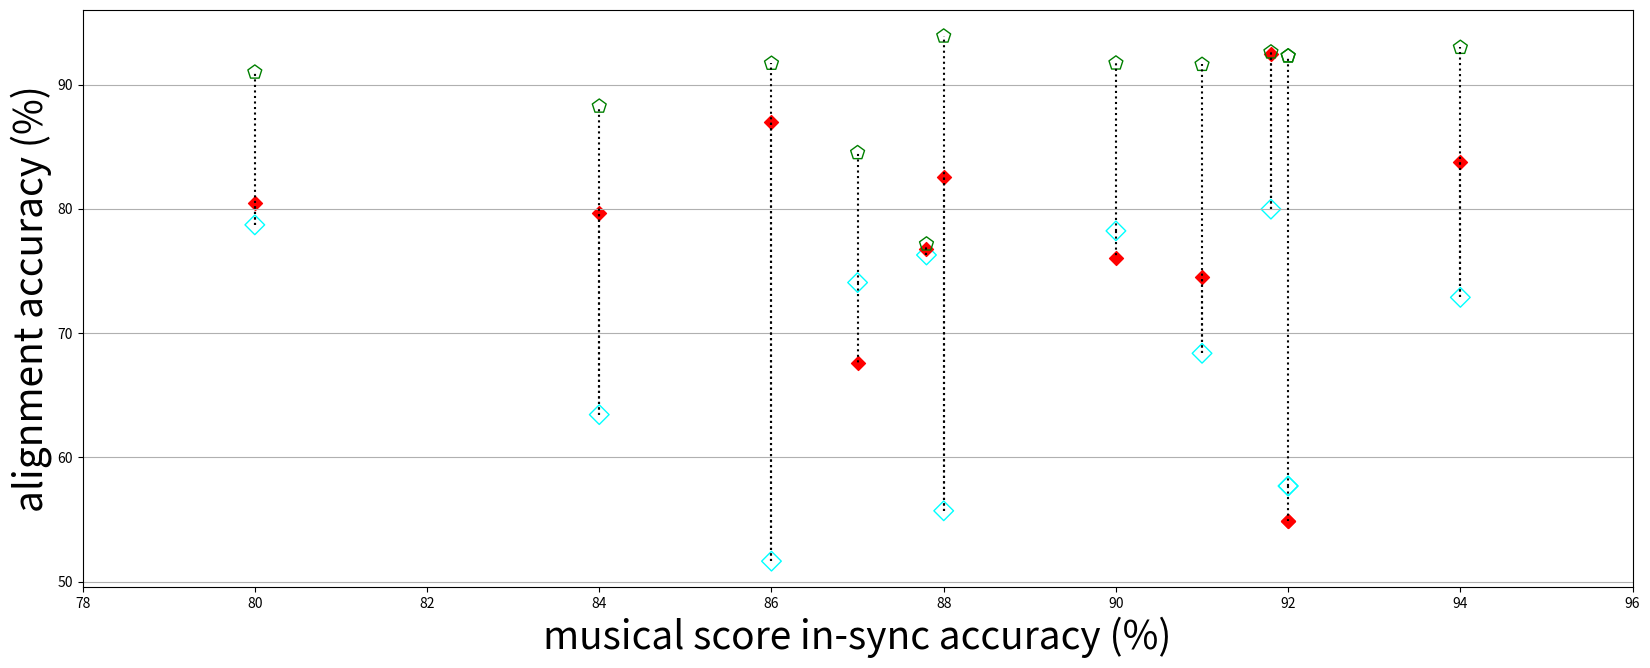

Reproduce this figure in Python. (Note: this script raises an exception after producing the figure.)

# coding: utf-8

# In[11]:

import matplotlib.pyplot as pyplot

scoreDev  = [0.86, 
0.84, 
0.90, 
 0.80, 
0.69, 
 0.94, 
 0.88 - 0.002,
0.88, 
 0.91,
 0.92 - 0.002, 
  0.87, 
  0.92]



noDurationError = [

0.516490829974,
0.634393584405,
0.782236363131,
0.787080869236,
0.699770531142,
0.72872955498,
0.767838644833 - 0.005,
0.557009046317,
0.683730223343,
0.799722142547,
0.740651630304,
0.576972387971

]

durationError =  [
0.869704801244,
0.796500513883,
0.76067062319,
0.804287127171,
0.834204657829,
0.837431094783,
0.767743686088,
0.825394723462,
0.745095767979,
0.924637494555,
0.676065307666,
0.54919312463
]

# TODO: upload this as well
durationErrorAcapella =  [
0.9170,
0.8825,
0.9172,
0.9099,
0.8764,
0.9298,
0.7716,
0.9389,
0.9161,
0.9261,
0.8451,
0.9229
]

import numpy as np
scoreDev = 100*np.array(scoreDev) 
noDurationError = 100*np.array(noDurationError)
durationError = 100*np.array( durationError)
durationErrorAcapella = 100*np.array( durationErrorAcapella)

 
# markers = ['d','v','8','H','s','h','D','^','p','H','v','<']

fig1 = pyplot.figure(figsize=(20,7.5))    

for i in range(len(scoreDev)):
    pyplot.scatter(scoreDev[i], noDurationError[i], marker='D', color='cyan', facecolors='none', s=100)
    pyplot.scatter(scoreDev[i], durationError[i], marker='D', color='red',  s=50)
    pyplot.scatter(scoreDev[i], durationErrorAcapella[i], marker='p', color='green',  s=110, facecolors='none')

    pyplot.plot([scoreDev[i], scoreDev[i]], [noDurationError[i], durationError[i]],  linestyle='dotted', color='black'  )
    pyplot.plot([scoreDev[i], scoreDev[i]], [noDurationError[i], durationErrorAcapella[i]],  linestyle='dotted', color='black'  )


#because of labeling
pyplot.scatter(scoreDev[i], noDurationError[i], marker='D', color='cyan', facecolors='none', s=100, label='baseline polyphonic')
pyplot.scatter(scoreDev[i], durationError[i], marker='D', color='red', s=50, label='proposed polyphonic')
pyplot.scatter(scoreDev[i], durationErrorAcapella[i], marker='p', color='green', s=110, facecolors='none', label='proposed acapella')

pyplot.xlabel('musical score in-sync accuracy (%)', fontsize=28)
pyplot.ylabel('alignment accuracy (%)', fontsize=28)

pyplot.xlim([78,96])
# pyplot.ylim([50,100])

ax = pyplot.gca()
ax.yaxis.grid(True)

legend(loc=3, fontsize=25)
fig1.savefig('/Users/<user>/Documents/Phd/UPF/papers/DurationHSMM_polyphonic_poster/scatterCorrelation.svg')



# In[9]:

pyplot.scatter(scoreDev[i], noDurationError[i], marker='D', color='cyan', facecolors='none', s=100, label='HMM polyphonic')
pyplot.scatter(scoreDev[i], durationError[i], marker='D', color='red', s=50, label='DHMM polyphonic')


# In[12]:


import numpy as np
scoreDev = 100*np.array(scoreDev) 
noDurationError = 100*np.array(noDurationError)
durationError = 100*np.array( durationError)


# In[ ]:



